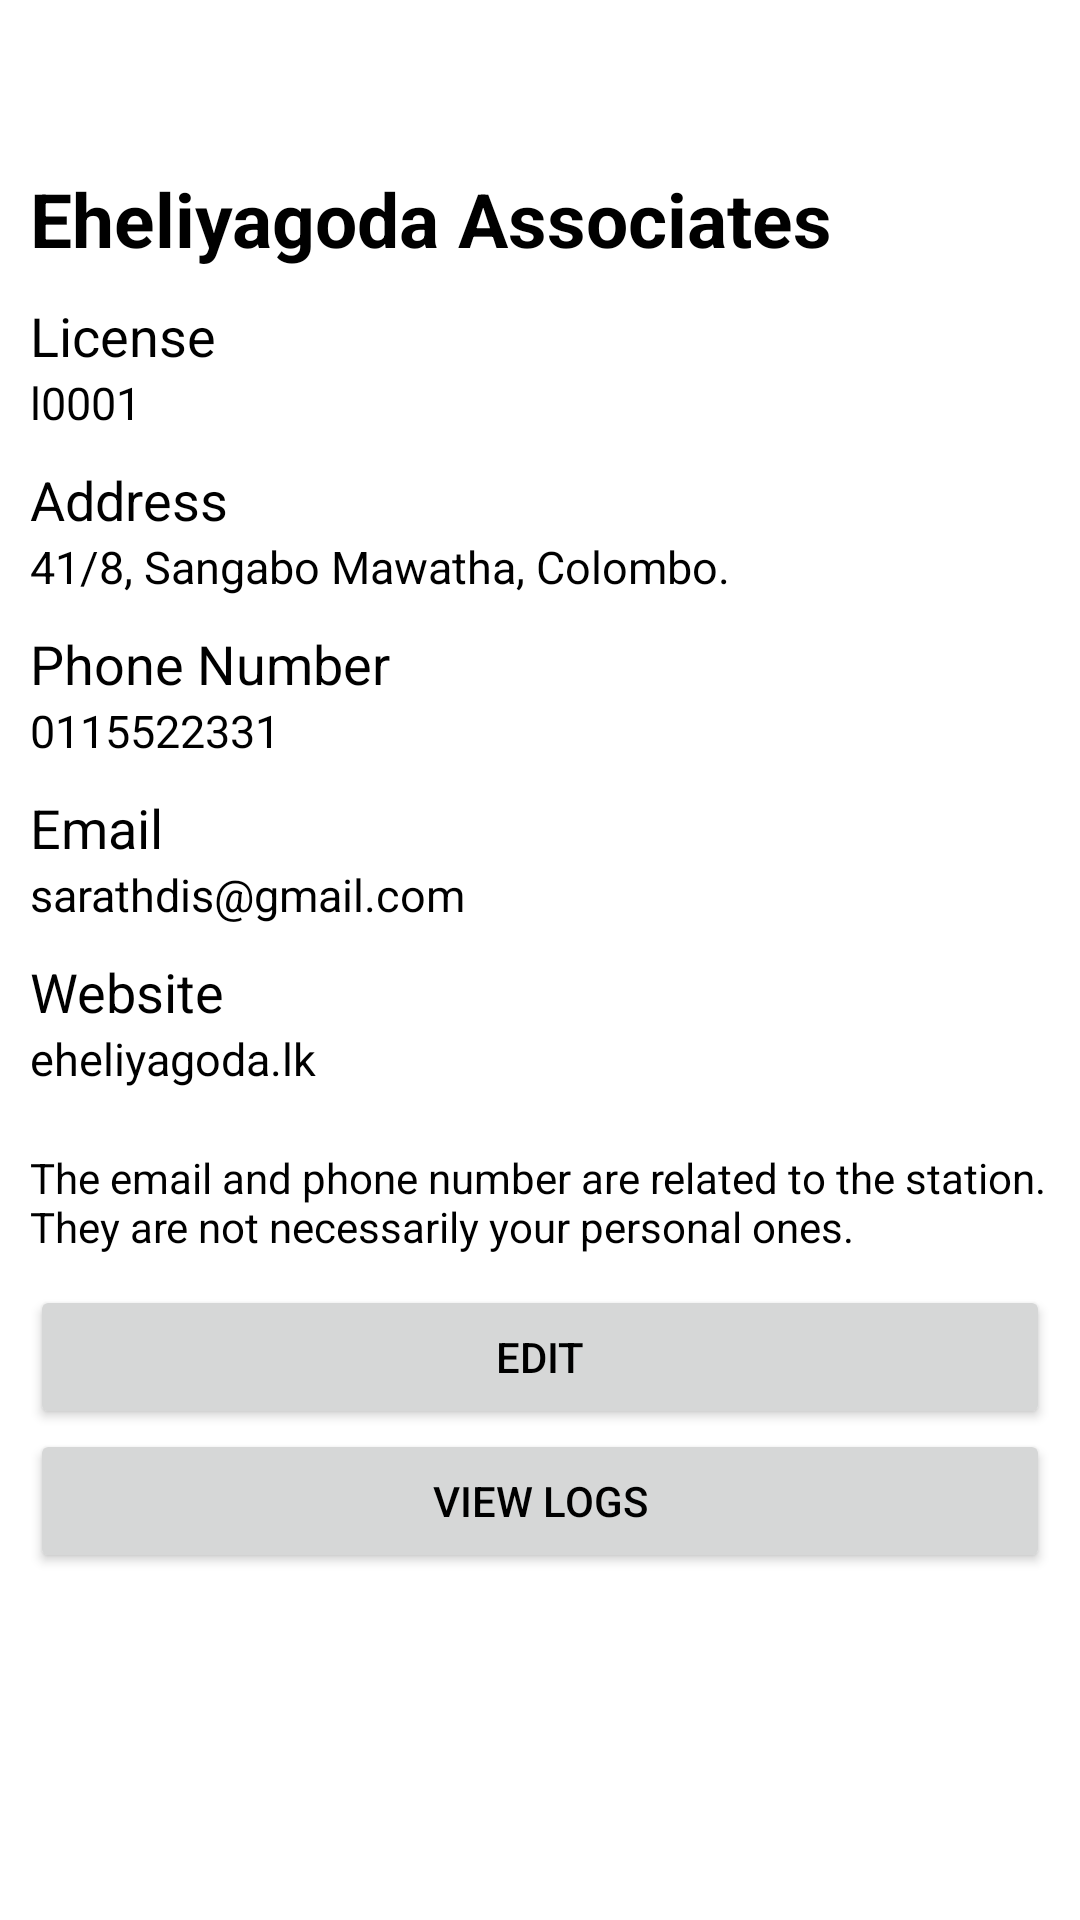

Reconstruct the res/layout file that produces this screen, plus the resources it refers to.
<!-- AndroidManifest.xml: application theme Theme.FuelMe.NoActionBar -->
<!-- res/layout/activity_station_more_details.xml -->
<?xml version="1.0" encoding="utf-8"?>
<LinearLayout xmlns:android="http://schemas.android.com/apk/res/android"
    xmlns:app="http://schemas.android.com/apk/res-auto"
    xmlns:tools="http://schemas.android.com/tools"
    android:layout_width="match_parent"
    android:layout_height="match_parent"
    android:orientation="vertical"
    tools:context=".ui.station_edit_screens.StationMoreDetailsActivity">

    <androidx.appcompat.widget.Toolbar
        android:id="@+id/station_more_details_toolbar"
        android:layout_width="match_parent"
        android:layout_height="?attr/actionBarSize" />

    <LinearLayout
        android:layout_width="match_parent"
        android:layout_height="wrap_content"
        android:orientation="vertical"
        android:paddingLeft="10dp"
        android:paddingRight="10dp"
        >
        <TextView
            android:id="@+id/txtView_stationName_station_more_details"
            android:layout_width="wrap_content"
            android:layout_height="wrap_content"
            android:text="@string/sample_station_name"
            android:textSize="25sp"
            android:textStyle="bold"
            />




    </LinearLayout>

    <LinearLayout
        android:layout_width="match_parent"
        android:layout_height="wrap_content"
        android:orientation="vertical"
        android:paddingLeft="10dp"
        android:paddingRight="10dp"
        android:paddingTop="10dp"
        >
        <TextView
            android:layout_width="wrap_content"
            android:layout_height="wrap_content"
            android:textSize="18sp"
            android:text="@string/license"/>

        <TextView
            android:id="@+id/txtView_license_station_more_details"
            android:layout_width="wrap_content"
            android:layout_height="wrap_content"
            android:textSize="15sp"
            android:text="@string/sample_license"/>
    </LinearLayout>

    <LinearLayout
        android:layout_width="match_parent"
        android:layout_height="wrap_content"
        android:orientation="vertical"
        android:paddingLeft="10dp"
        android:paddingRight="10dp"
        android:paddingTop="10dp"
        >
        <TextView
            android:layout_width="wrap_content"
            android:layout_height="wrap_content"
            android:textSize="18sp"
            android:text="@string/address"/>

        <TextView
            android:id="@+id/txtView_stationAddress_station_more_details"
            android:layout_width="wrap_content"
            android:layout_height="wrap_content"
            android:textSize="15sp"
            android:text="@string/sample_station_address"/>
    </LinearLayout>

    <LinearLayout
        android:layout_width="match_parent"
        android:layout_height="wrap_content"
        android:orientation="vertical"
        android:paddingLeft="10dp"
        android:paddingRight="10dp"
        android:paddingTop="10dp"
        >
        <TextView
            android:layout_width="wrap_content"
            android:layout_height="wrap_content"
            android:textSize="18sp"
            android:text="@string/phone_number"/>

        <TextView
            android:id="@+id/txtView_stationPhoneNumber_station_more_details"
            android:layout_width="wrap_content"
            android:layout_height="wrap_content"
            android:textSize="15sp"
            android:text="@string/sample_phone_number"/>
    </LinearLayout>

    <LinearLayout
        android:layout_width="match_parent"
        android:layout_height="wrap_content"
        android:orientation="vertical"
        android:paddingLeft="10dp"
        android:paddingRight="10dp"
        android:paddingTop="10dp"
        >
        <TextView
            android:layout_width="wrap_content"
            android:layout_height="wrap_content"
            android:textSize="18sp"
            android:text="@string/email"/>

        <TextView
            android:id="@+id/txtView_stationEmail_station_more_details"
            android:layout_width="wrap_content"
            android:layout_height="wrap_content"
            android:textSize="15sp"
            android:text="@string/sample_email"/>
    </LinearLayout>

    <LinearLayout
        android:layout_width="match_parent"
        android:layout_height="wrap_content"
        android:orientation="vertical"
        android:paddingLeft="10dp"
        android:paddingRight="10dp"
        android:paddingTop="10dp"
        >
        <TextView
            android:layout_width="wrap_content"
            android:layout_height="wrap_content"
            android:textSize="18sp"
            android:text="@string/website"/>

        <TextView
            android:id="@+id/txtView_stationWebsite_station_more_details"
            android:layout_width="wrap_content"
            android:layout_height="wrap_content"
            android:textSize="15sp"
            android:text="@string/sample_website"/>
    </LinearLayout>

    <LinearLayout
        android:layout_width="match_parent"
        android:layout_height="wrap_content"
        android:orientation="vertical"
        android:paddingTop="20dp"
        android:paddingLeft="10dp"
        android:paddingRight="10dp"
        >
        <TextView
            android:layout_width="wrap_content"
            android:layout_height="wrap_content"
            android:text="@string/more_setails_notice"

            />
    </LinearLayout>

    <LinearLayout
        android:layout_width="match_parent"
        android:layout_height="wrap_content"
        android:orientation="vertical"
        android:paddingTop="10dp"
        android:paddingLeft="10dp"
        android:paddingRight="10dp"
        >

        <Button
            android:layout_width="match_parent"
            android:layout_height="wrap_content"
            android:onClick="editButtonClick"
            android:text="@string/edit" />

        <Button
            android:layout_width="match_parent"
            android:layout_height="wrap_content"
            android:onClick="navigateToStationHistory"
            android:text="@string/view_logs" />
    </LinearLayout>

</LinearLayout>
<!-- resources referenced by this layout -->
<resources>
  <string name="address">Address</string>
  <string name="edit">Edit</string>
  <string name="email">Email</string>
  <string name="license">License</string>
  <string name="more_setails_notice">The email and phone number are related to the station. They are not necessarily your personal ones.</string>
  <string name="phone_number">Phone Number</string>
  <string name="sample_email">sarathdis@gmail.com</string>
  <string name="sample_license">l0001</string>
  <string name="sample_phone_number">0115522331</string>
  <string name="sample_station_address">41/8, Sangabo Mawatha, Colombo.</string>
  <string name="sample_station_name">Eheliyagoda Associates</string>
  <string name="sample_website">eheliyagoda.lk</string>
  <string name="view_logs">View Logs</string>
  <string name="website">Website</string>
  <style name="Theme.FuelMe.NoActionBar" parent="Theme.MaterialComponents.DayNight.NoActionBar">
          
          <item name="colorPrimary">@color/blue_black</item>
          <item name="colorPrimaryVariant">@color/purple_700</item>
          <item name="colorOnPrimary">@color/white</item>
          
          <item name="colorSecondary">@color/light_blue</item>
          <item name="colorSecondaryVariant">@color/teal_700</item>
          <item name="colorOnSecondary">@color/black</item>
          
          <item name="android:statusBarColor" tools:targetApi="l">?attr/colorPrimary</item>
          
          <item name="android:textColor">@color/black</item> 
      </style>
  <color name="blue_black">#090348</color>
  <color name="purple_700">#FF3700B3</color>
  <color name="white">#FFFFFFFF</color>
  <color name="light_blue">#c5dafc</color>
  <color name="teal_700">#FF018786</color>
  <color name="black">#FF000000</color>
</resources>
